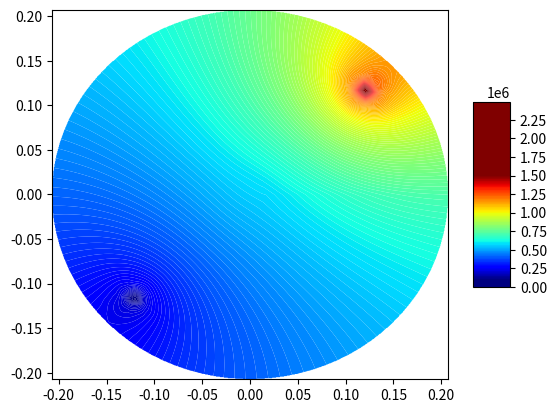

Reproduce this figure in Python.
# Решение уравнения пьезопроводности в цилиндрических координатах, двумерный случай.
# в данном файле решается система лин. уравнений. Сначала рассчитывается задача вдоль радиуса, затем вдоль угла.
# В центре скважина с постоянным q, так же задаются координаты n скважин с постоянным давлением.
import numpy as np
from scipy import interpolate
import matplotlib.pyplot as plt
from matplotlib import cm
if __name__ == '__main__':
    perm = 2 * 10 ** (-15)  # м2 проницаемость
    mu = 2 * 10 ** (-3)  # Па*с вязкость
    fi = 0.2  # пористость
    Cf = 10 ** (-9)  # сжимаемость флюида
    Cr = 5 * 10 ** (-10)  # сжимаемость скелета
    k = mu*fi*(Cf+Cr)/perm
    delta_r = 0.01
    delta_fi = np.pi / 45 # угол-шаг в радианах
    R = 0.215
    r_well = 0.0075
    N_r = int((R-r_well)/delta_r)
    M_fi = int(2*np.pi/delta_fi)
    delta_t = 0.01
    Pres = 1*10**5
    q = 0
    Pres_distrib = np.ones((N_r, M_fi)) * Pres
    c1 = 1/delta_r**2
    c2 = 1/2/delta_r
    c3 = k/delta_t
    c4 = 1/delta_fi**2
    T_exp = 1000
    wells_coord = [(int(0.15/delta_r), int(np.pi/4/delta_fi)), (int(0.15/delta_r), int(5*np.pi/4/delta_fi))]
    P_well = [1500000, 100000]
    CP_dict = {}  # словарь, в котором ключами являются координаты точек с давлениями, а значения - значения этих давлений

    for i in range(len(wells_coord)):
        CP_dict[wells_coord[i]] = P_well[i]

def sortByRad(inputSet):
    return inputSet[0]

def sortByAngle(inputSet):
    return inputSet[1]

#for i in range(len(wells_coord)):
#    Pres_distrib[wells_coord[i][0]][wells_coord[i][1]] = P_well[i]


def PorePressure_in_Time(N_r, M_fi, Pres_distrib, c1, c2, c3, c4, wells_coord, CP_dict, q, mu, perm, delta_r, Pres):

    # пластовое давление во всей области на нулевом временном шаге
    P_total = np.ones((N_r, 1)) * Pres
    for m in range(0, M_fi):

        A = np.zeros((N_r, N_r))
        B = np.zeros((N_r, 1))

        for n in range(1, N_r - 1):
            A[n][n-1] = c1 - c2/((n+1)*delta_r)
            A[n][n] = -2*c1 - c3
            A[n][n+1] = c1 + c2/((n+1)*delta_r)

        A[0][0] = -2*c1 - c3 + c1 - c2/(1*delta_r)
        A[0][1] = c1 + c2/(1*delta_r)
        A[N_r-1][N_r-1] = -2*c1 - c3 + c1 + c2/((N_r)*delta_r)
        A[N_r-1][N_r-2] = c1 - c2/((N_r)*delta_r)

        if m != M_fi-1:
            for n in range(0, N_r):
                if n == 0:
                    B[n][0] = -c4/((n+1)*delta_r)**2 * Pres_distrib[n][m+1] + 2*c4/((n+1)*delta_r)**2 * Pres_distrib[n][m] - \
                              c4/((n+1)*delta_r)**2 * Pres_distrib[n][m-1] - c3*Pres_distrib[n][m] - \
                              q*mu*delta_r/perm*(c1 - c2/(1*delta_r))

                else:
                    B[n][0] = -c4/((n+1)*delta_r)**2 * Pres_distrib[n][m+1] + 2*c4/((n+1)*delta_r)**2 * Pres_distrib[n][m] - \
                              c4/((n+1)*delta_r)**2 * Pres_distrib[n][m-1] - c3*Pres_distrib[n][m]
        else:
            for n in range(0, N_r):
                if n == 0:
                    B[n][0] = -c4 / ((n+1)*delta_r) ** 2 * Pres_distrib[n][0] + 2 * c4 / ((n+1)*delta_r) ** 2 * Pres_distrib[n][m] - \
                              c4 / ((n+1)*delta_r) ** 2 * Pres_distrib[n][m - 1] - c3 * Pres_distrib[n][m] - \
                              q * mu * delta_r / perm * (c1 - c2 / (1 * delta_r))

                else:
                    B[n][0] = -c4 / ((n+1)*delta_r) ** 2 * Pres_distrib[n][0] + 2 * c4 / ((n+1)*delta_r) ** 2 * Pres_distrib[n][m] - \
                              c4 / ((n+1)*delta_r) ** 2 * Pres_distrib[n][m - 1] - c3 * Pres_distrib[n][m]

        wells_coord.sort(key=sortByRad, reverse=True)

        for i in range(len(wells_coord)): # wells_coord начинается с больших радиусов, чтобы удалять с конца
            if m == wells_coord[i][1]:

                A[wells_coord[i][0]+1][wells_coord[i][0]] = 0
                A[wells_coord[i][0]-1][wells_coord[i][0]] = 0
                B[wells_coord[i][0]+1][0] = B[wells_coord[i][0]+1][0] - (c1 - c2/(((wells_coord[i][0]+1)*delta_r)))*CP_dict[wells_coord[i]]
                B[wells_coord[i][0] - 1][0] = B[wells_coord[i][0]-1][0] - (c1 + c2/(((wells_coord[i][0]-1)*delta_r)))*CP_dict[wells_coord[i]]

                A = np.delete(A, wells_coord[i][0], axis=0)
                A = np.delete(A, wells_coord[i][0], axis=1)
                B= np.delete(B, wells_coord[i][0], axis=0)

        P_new = np.linalg.solve(A, B)

        wells_coord = wells_coord[::-1]

        for i in range(len(wells_coord)):   # wells_coord начинается с меньших радиусов, чтобы вставлять с начала
            if m == wells_coord[i][1]:
                P_new = np.insert(P_new, wells_coord[i][0], CP_dict[wells_coord[i]])

        P_new = P_new.reshape(N_r, 1)

        P_total = np.hstack((P_total, P_new))

    P_total = np.delete(P_total, 0, axis=1)

    Pres_distrib = np.array(P_total.copy())

#-----------------------------------------------------------------------------------

    P_total = np.ones((1, M_fi)) * Pres
    for n in range(0, N_r):

        A = np.zeros((M_fi, M_fi))
        B = np.zeros((M_fi, 1))

        for m in range(1, M_fi-1):
            A[m][m - 1] = c4/((n+1)*delta_r)**2
            A[m][m] = -2*c4/((n+1)*delta_r)**2 - c3
            A[m][m + 1] = c4/((n+1)*delta_r)**2

        A[0][0] = A[m][m]
        A[0][1] = A[m][m-1]
        A[0][M_fi-2] = A[m][m-1]
        A[M_fi-1][M_fi-1] = A[m][m]
        A[M_fi-1][M_fi-2] = A[m][m-1]
        A[M_fi - 1][0] = A[m][m-1]
        #print(A)
        for m in range(M_fi):
           if n == 0:
               B[m][0] = -c1 * (Pres_distrib[n + 1][m] - 2 * Pres_distrib[n][m] + Pres_distrib[n][m] +  q * mu * delta_r / perm) - \
                         c2 / ((n + 1) * delta_r) * (Pres_distrib[n + 1][m] - Pres_distrib[n][m] -  q * mu * delta_r / perm) - \
                         c3 * Pres_distrib[n][m]
           elif n == N_r-1:
               B[m][0] = -c1 * (Pres_distrib[n][m] - 2 * Pres_distrib[n][m] + Pres_distrib[n - 1][m]) - \
                         c2 / ((n + 1) * delta_r) * (Pres_distrib[n][m] - Pres_distrib[n - 1][m]) - \
                         c3 * Pres_distrib[n][m]
           else:
               B[m][0] = -c1*(Pres_distrib[n+1][m] - 2*Pres_distrib[n][m] + Pres_distrib[n-1][m]) - \
                         c2/((n+1)*delta_r)*(Pres_distrib[n+1][m] - Pres_distrib[n-1][m]) -\
                         c3*Pres_distrib[n][m]

        wells_coord.sort(key=sortByAngle, reverse=True)
        for i in range(len(wells_coord)): # wells_coord начинается с больших углов, чтобы удалять с конца
            if n == wells_coord[i][0]:

                A[wells_coord[i][1]+1][wells_coord[i][1]] = 0
                A[wells_coord[i][1]-1][wells_coord[i][1]] = 0
                B[wells_coord[i][1]+1][0] = B[wells_coord[i][1]+1][0] - c4/((n+1)*delta_r)**2*CP_dict[wells_coord[i]]
                B[wells_coord[i][1] - 1][0] = B[wells_coord[i][1]-1][0] - c4/((n+1)*delta_r)**2*CP_dict[wells_coord[i]]

                A = np.delete(A, wells_coord[i][1], axis=0)
                A = np.delete(A, wells_coord[i][1], axis=1)
                B = np.delete(B, wells_coord[i][1], axis=0)

        #print(B)
        P_new = np.linalg.solve(A, B)

        wells_coord = wells_coord[::-1]
        for i in range(len(wells_coord)):  # wells_coord начинается с меньших углов, чтобы вставлять с начала
            if n == wells_coord[i][0]:

                P_new = np.insert(P_new, wells_coord[i][1], CP_dict[wells_coord[i]])

        P_new = P_new.reshape(M_fi, 1)

        P_total = np.vstack((P_total, P_new.T))

    P_total = np.delete(P_total, 0, axis=0)
    #print(P_total)
    Pres_end = np.array(P_total.copy())

    return Pres_end

if __name__ == '__main__':
    for t in range(T_exp):
        print(t)
        Pres_distrib = PorePressure_in_Time(N_r, M_fi, Pres_distrib, c1, c2, c3, c4, wells_coord, CP_dict, q, mu, perm, delta_r, Pres)
        print(min(Pres_distrib.flat), max(Pres_distrib.flat))


    X = np.zeros((N_r,M_fi))
    Y = np.zeros((N_r, M_fi))
    for m in range(M_fi):
        for n in range(N_r):
            X[n][m] = (r_well+(n+1)*delta_r)*np.cos(delta_fi*m)
            Y[n][m] = (r_well+(n+1)*delta_r)*np.sin(delta_fi*m)

    X_list = [i for i in X.flat]
    Y_list = [j for j in Y.flat]
    P_list = [k for k in Pres_distrib.flat]


    CP_list = zip(X_list, Y_list, P_list)

    print(min(P_list), max(P_list))

    xi = np.linspace(min(X_list),max(X_list), 700)
    yi = np.linspace(min(Y_list), max(Y_list), 700)
    xig, yig = np.meshgrid(xi, yi)
    Pi = interpolate.griddata((X_list,Y_list), P_list, (xig, yig), method='cubic')

    levels = list(range(0,2500000,10000))
    fig = plt.figure()
    surf = plt.contourf(xig, yig, Pi, cmap=cm.jet, antialiased=True, vmin=np.nanmin(Pi), vmax=np.nanmax(Pi),linewidth=0.2, levels=levels)

    fig.colorbar(surf, shrink=0.5, aspect=5)

    plt.show()
